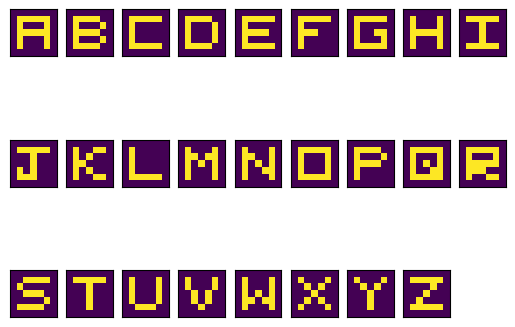

Source code (Python):
import numpy as np
import matplotlib.pyplot as plt

matrix_A = np.matrix('1 1 1 1 1; 1 0 0 0 1; 1 1 1 1 1; 1 0 0 0 1; 1 0 0 0 1')
matrix_B = np.matrix('1 1 1 1 0; 1 0 0 0 1; 1 1 1 1 0; 1 0 0 0 1; 1 1 1 1 0')
matrix_C = np.matrix('1 1 1 1 1; 1 0 0 0 0; 1 0 0 0 0; 1 0 0 0 0; 1 1 1 1 1')
matrix_D = np.matrix('1 1 1 1 0; 1 0 0 0 1; 1 0 0 0 1; 1 0 0 0 1; 1 1 1 1 0')
matrix_E = np.matrix('1 1 1 1 1; 1 0 0 0 0; 1 1 1 1 0; 1 0 0 0 0; 1 1 1 1 1')
matrix_F = np.matrix('1 1 1 1 1; 1 0 0 0 0; 1 1 1 0 0; 1 0 0 0 0; 1 0 0 0 0')
matrix_G = np.matrix('1 1 1 1 1; 1 0 0 0 0; 1 0 0 1 1; 1 0 0 0 1; 1 1 1 1 1')
matrix_H = np.matrix('1 0 0 0 1; 1 0 0 0 1; 1 1 1 1 1; 1 0 0 0 1; 1 0 0 0 1')
matrix_I = np.matrix('1 1 1 1 1; 0 0 1 0 0; 0 0 1 0 0; 0 0 1 0 0; 1 1 1 1 1')
matrix_J = np.matrix('1 1 1 1 1; 0 0 1 0 0; 0 0 1 0 0; 1 0 1 0 0; 1 1 1 0 0')
matrix_K = np.matrix('1 0 0 1 1; 1 0 1 0 0; 1 1 0 0 0; 1 0 1 0 0; 1 0 0 1 1')
matrix_L = np.matrix('1 0 0 0 0; 1 0 0 0 0; 1 0 0 0 0; 1 0 0 0 0; 1 1 1 1 1')
matrix_M = np.matrix('1 0 0 0 1; 1 1 0 1 1; 1 0 1 0 1; 1 0 0 0 1; 1 0 0 0 1')
matrix_N = np.matrix('1 0 0 0 1; 1 1 0 0 1; 1 0 1 0 1; 1 0 0 1 1; 1 0 0 0 1')
matrix_O = np.matrix('1 1 1 1 1; 1 0 0 0 1; 1 0 0 0 1; 1 0 0 0 1; 1 1 1 1 1')
matrix_P = np.matrix('1 1 1 1 0; 1 0 0 0 1; 1 1 1 1 0; 1 0 0 0 0; 1 0 0 0 0')
matrix_Q = np.matrix('1 1 1 1 1; 1 0 0 0 1; 1 0 1 0 1; 1 0 0 1 1; 1 1 1 1 1')
matrix_R = np.matrix('1 1 1 1 1; 1 0 0 0 1; 1 1 1 1 1; 1 1 1 0 0; 1 0 0 1 1')
matrix_S = np.matrix('0 1 1 1 1; 1 0 0 0 0; 0 1 1 1 0; 0 0 0 0 1; 1 1 1 1 0')
matrix_T = np.matrix('1 1 1 1 1; 0 0 1 0 0; 0 0 1 0 0; 0 0 1 0 0; 0 0 1 0 0')
matrix_U = np.matrix('1 0 0 0 1; 1 0 0 0 1; 1 0 0 0 1; 1 0 0 0 1; 0 1 1 1 0')
matrix_V = np.matrix('1 0 0 0 1; 1 0 0 0 1; 0 1 0 1 0; 0 1 0 1 0; 0 0 1 0 0')
matrix_W = np.matrix('1 0 0 0 1; 1 0 0 0 1; 1 0 1 0 1; 1 1 0 1 1; 1 0 0 0 1')
matrix_X = np.matrix('1 0 0 0 1; 0 1 0 1 0; 0 0 1 0 0; 0 1 0 1 0; 1 0 0 0 1')
matrix_Y = np.matrix('1 0 0 0 1; 0 1 0 1 0; 0 0 1 0 0; 0 0 1 0 0; 0 0 1 0 0')
matrix_Z = np.matrix('1 1 1 1 1; 0 0 0 1 0; 0 0 1 0 0; 0 1 0 0 0; 1 1 1 1 1')

matrix_alphabet = {"A" : matrix_A, "B" : matrix_B, "C" : matrix_C, "D" : matrix_D, 
                   "E" : matrix_E, "F" : matrix_F, "G" : matrix_G, "H" : matrix_H, 
                   "I" : matrix_I, "J" : matrix_J, "K" : matrix_K, "L" : matrix_L,
                   "M" : matrix_M, "N" : matrix_N, "O" : matrix_O, "P" : matrix_P, 
                   "Q" : matrix_Q, "R" : matrix_R, "S" : matrix_S, "T" : matrix_T, 
                   "U" : matrix_U, "V" : matrix_V, "W" : matrix_W, "X" : matrix_X,
                   "Y" : matrix_Y, "Z" : matrix_Z}


def add_border(matrix):
  border_row = np.matrix('0 0 0 0 0')
  border_col = np.matrix('0;0;0;0;0;0;0')

  matrix = np.vstack((matrix, border_row))
  matrix = np.vstack((border_row, matrix))
  matrix = np.hstack((matrix, border_col))
  matrix = np.hstack((border_col, matrix))

  return matrix


keystring = "ABCDEFGHIJKLMNOPQRSTUVWXYZ"
def add_border_to_alphabet():
  for entry, letter in enumerate(keystring):
    matrix_alphabet[letter] = add_border(matrix_alphabet[letter])


# take every letter and multiply it by itself
def square_alphabet():
  for entry, letter in enumerate(keystring):
    matrix_alphabet[letter] = matrix_alphabet[letter]*matrix_alphabet[letter]


def turn_off_axes(axis_object):
  axis_object.get_xaxis().set_visible(False)
  axis_object.get_yaxis().set_visible(False)


def print_five_letters(letters):
  fig = plt.figure()
  ax1 = fig.add_subplot(151)
  ax2 = fig.add_subplot(152)
  ax3 = fig.add_subplot(153)
  ax4 = fig.add_subplot(154)
  ax5 = fig.add_subplot(155)
  list_of_axes = [ax1, ax2, ax3, ax4, ax5]

  for entry, ax in enumerate(list_of_axes):
    turn_off_axes(ax)
    ax.imshow(matrix_alphabet[letters[entry]])

  plt.show()


def print_all_letters(letters):

  fig = plt.figure()
  ax0 = plt.subplot2grid((3, 9), (0, 0))
  ax1 = plt.subplot2grid((3, 9), (0, 1))
  ax2 = plt.subplot2grid((3, 9), (0, 2))
  ax3 = plt.subplot2grid((3, 9), (0, 3))
  ax4 = plt.subplot2grid((3, 9), (0, 4))
  ax5 = plt.subplot2grid((3, 9), (0, 5))
  ax6 = plt.subplot2grid((3, 9), (0, 6))
  ax7 = plt.subplot2grid((3, 9), (0, 7))
  ax8 = plt.subplot2grid((3, 9), (0, 8))

  ax9 = plt.subplot2grid((3, 9), (1, 0))
  ax10 = plt.subplot2grid((3, 9), (1, 1))
  ax11 = plt.subplot2grid((3, 9), (1, 2))
  ax12 = plt.subplot2grid((3, 9), (1, 3))
  ax13 = plt.subplot2grid((3, 9), (1, 4))
  ax14 = plt.subplot2grid((3, 9), (1, 5))
  ax15 = plt.subplot2grid((3, 9), (1, 6))
  ax16 = plt.subplot2grid((3, 9), (1, 7))
  ax17 = plt.subplot2grid((3, 9), (1, 8))

  ax18 = plt.subplot2grid((3, 9), (2, 0))
  ax19 = plt.subplot2grid((3, 9), (2, 1))
  ax20 = plt.subplot2grid((3, 9), (2, 2))
  ax21 = plt.subplot2grid((3, 9), (2, 3))
  ax22 = plt.subplot2grid((3, 9), (2, 4))
  ax23 = plt.subplot2grid((3, 9), (2, 5))
  ax24 = plt.subplot2grid((3, 9), (2, 6))
  ax25 = plt.subplot2grid((3, 9), (2, 7))

  list_of_axes = [ax0,  ax1,  ax2,  ax3,  ax4,  ax5,  ax6,  ax7,  ax8,  ax9,
                  ax10, ax11, ax12, ax13, ax14, ax15, ax16, ax17, ax18, ax19,
                  ax20, ax21, ax22, ax23, ax24, ax25]

  for entry, ax in enumerate(list_of_axes):
    turn_off_axes(ax)
    ax.imshow(matrix_alphabet[letters[entry]])

  plt.show()

# main?
add_border_to_alphabet()
#square_alphabet()
print_all_letters(list(keystring))

